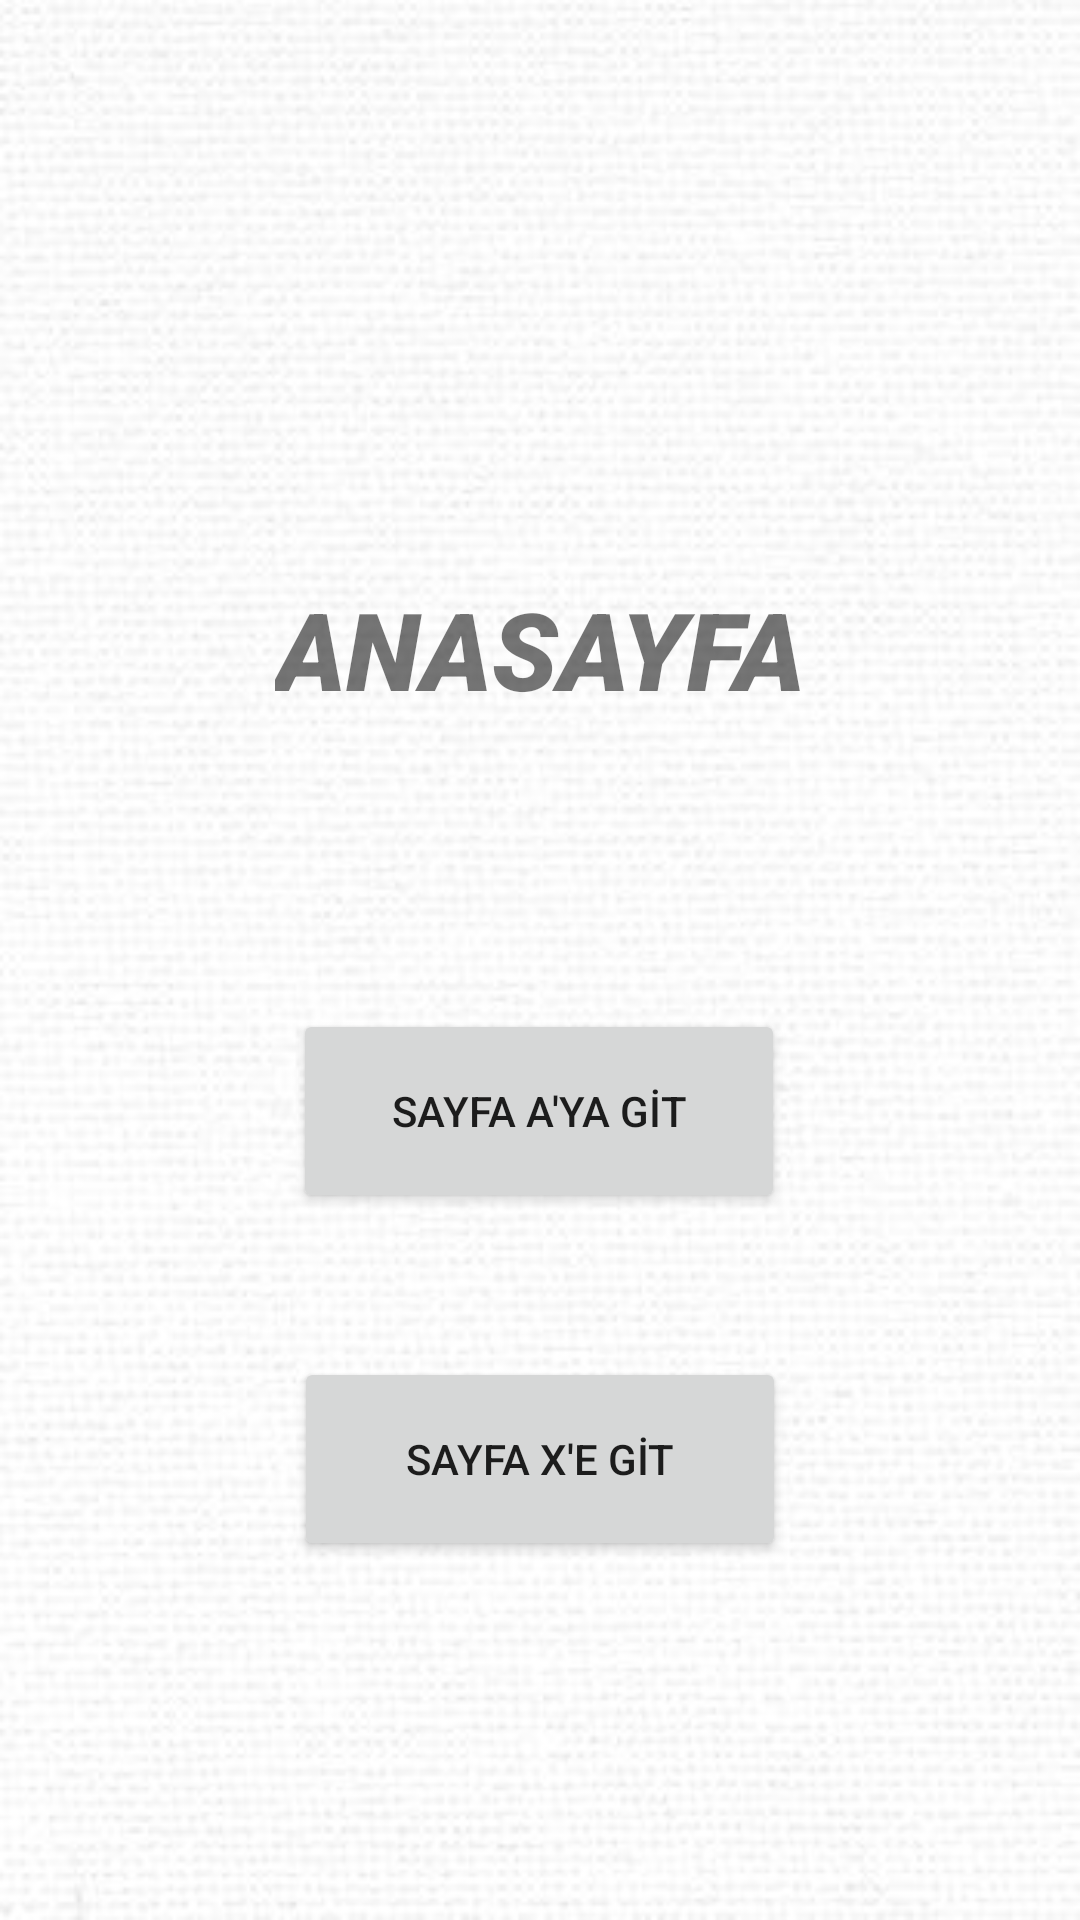

Android layout source for this screen:
<!-- AndroidManifest.xml: application theme Theme.ActivityGecisleri -->
<!-- res/layout/activity_main.xml -->
<?xml version="1.0" encoding="utf-8"?>
<androidx.constraintlayout.widget.ConstraintLayout xmlns:android="http://schemas.android.com/apk/res/android"
    xmlns:app="http://schemas.android.com/apk/res-auto"
    xmlns:tools="http://schemas.android.com/tools"
    android:id="@+id/Layout"
    android:layout_width="match_parent"
    android:layout_height="match_parent"
    android:background="@drawable/anasayfa"
    tools:context=".MainActivity">

    <TextView
        android:id="@+id/textView"
        android:layout_width="wrap_content"
        android:layout_height="wrap_content"
        android:layout_marginTop="192dp"
        android:fontFamily="sans-serif-black"
        android:text="ANASAYFA"
        android:textSize="36sp"
        android:textStyle="italic"
        app:layout_constraintEnd_toEndOf="parent"
        app:layout_constraintHorizontal_bias="0.5"
        app:layout_constraintStart_toStartOf="parent"
        app:layout_constraintTop_toTopOf="parent" />

    <Button
        android:id="@+id/buttonSayfaA"
        android:layout_width="164dp"
        android:layout_height="68dp"
        android:layout_marginTop="96dp"
        android:text="SAYFA A'YA GİT"
        app:layout_constraintEnd_toEndOf="parent"
        app:layout_constraintHorizontal_bias="0.498"
        app:layout_constraintStart_toStartOf="parent"
        app:layout_constraintTop_toBottomOf="@+id/textView" />

    <Button
        android:id="@+id/buttonSayfaX"
        android:layout_width="164dp"
        android:layout_height="68dp"
        android:layout_marginTop="48dp"
        android:text="SAYFA X'E GİT"
        app:layout_constraintEnd_toEndOf="parent"
        app:layout_constraintHorizontal_bias="0.5"
        app:layout_constraintStart_toStartOf="parent"
        app:layout_constraintTop_toBottomOf="@+id/buttonSayfaA" />
</androidx.constraintlayout.widget.ConstraintLayout>
<!-- resources referenced by this layout -->
<resources>
  <!-- drawable anasayfa: jpg bitmap (drawable, 19591 bytes) -->
  <style name="Theme.ActivityGecisleri" parent="Theme.MaterialComponents.DayNight.DarkActionBar">
          
          <item name="colorPrimary">@color/purple_500</item>
          <item name="colorPrimaryVariant">@color/purple_700</item>
          <item name="colorOnPrimary">@color/white</item>
          
          <item name="colorSecondary">@color/teal_200</item>
          <item name="colorSecondaryVariant">@color/teal_700</item>
          <item name="colorOnSecondary">@color/black</item>
          
          <item name="android:statusBarColor" tools:targetApi="l">?attr/colorPrimaryVariant</item>
          
      </style>
  <!-- not gathered from this repository: default colours our renderer supplied (Android Studio template values) -->
  <color name="purple_500">#FF6200EE</color>
  <color name="purple_700">#FF3700B3</color>
  <color name="teal_200">#FF03DAC5</color>
  <color name="teal_700">#FF018786</color>
  <color name="black">#FF000000</color>
  <color name="white">#FFFFFFFF</color>
</resources>
